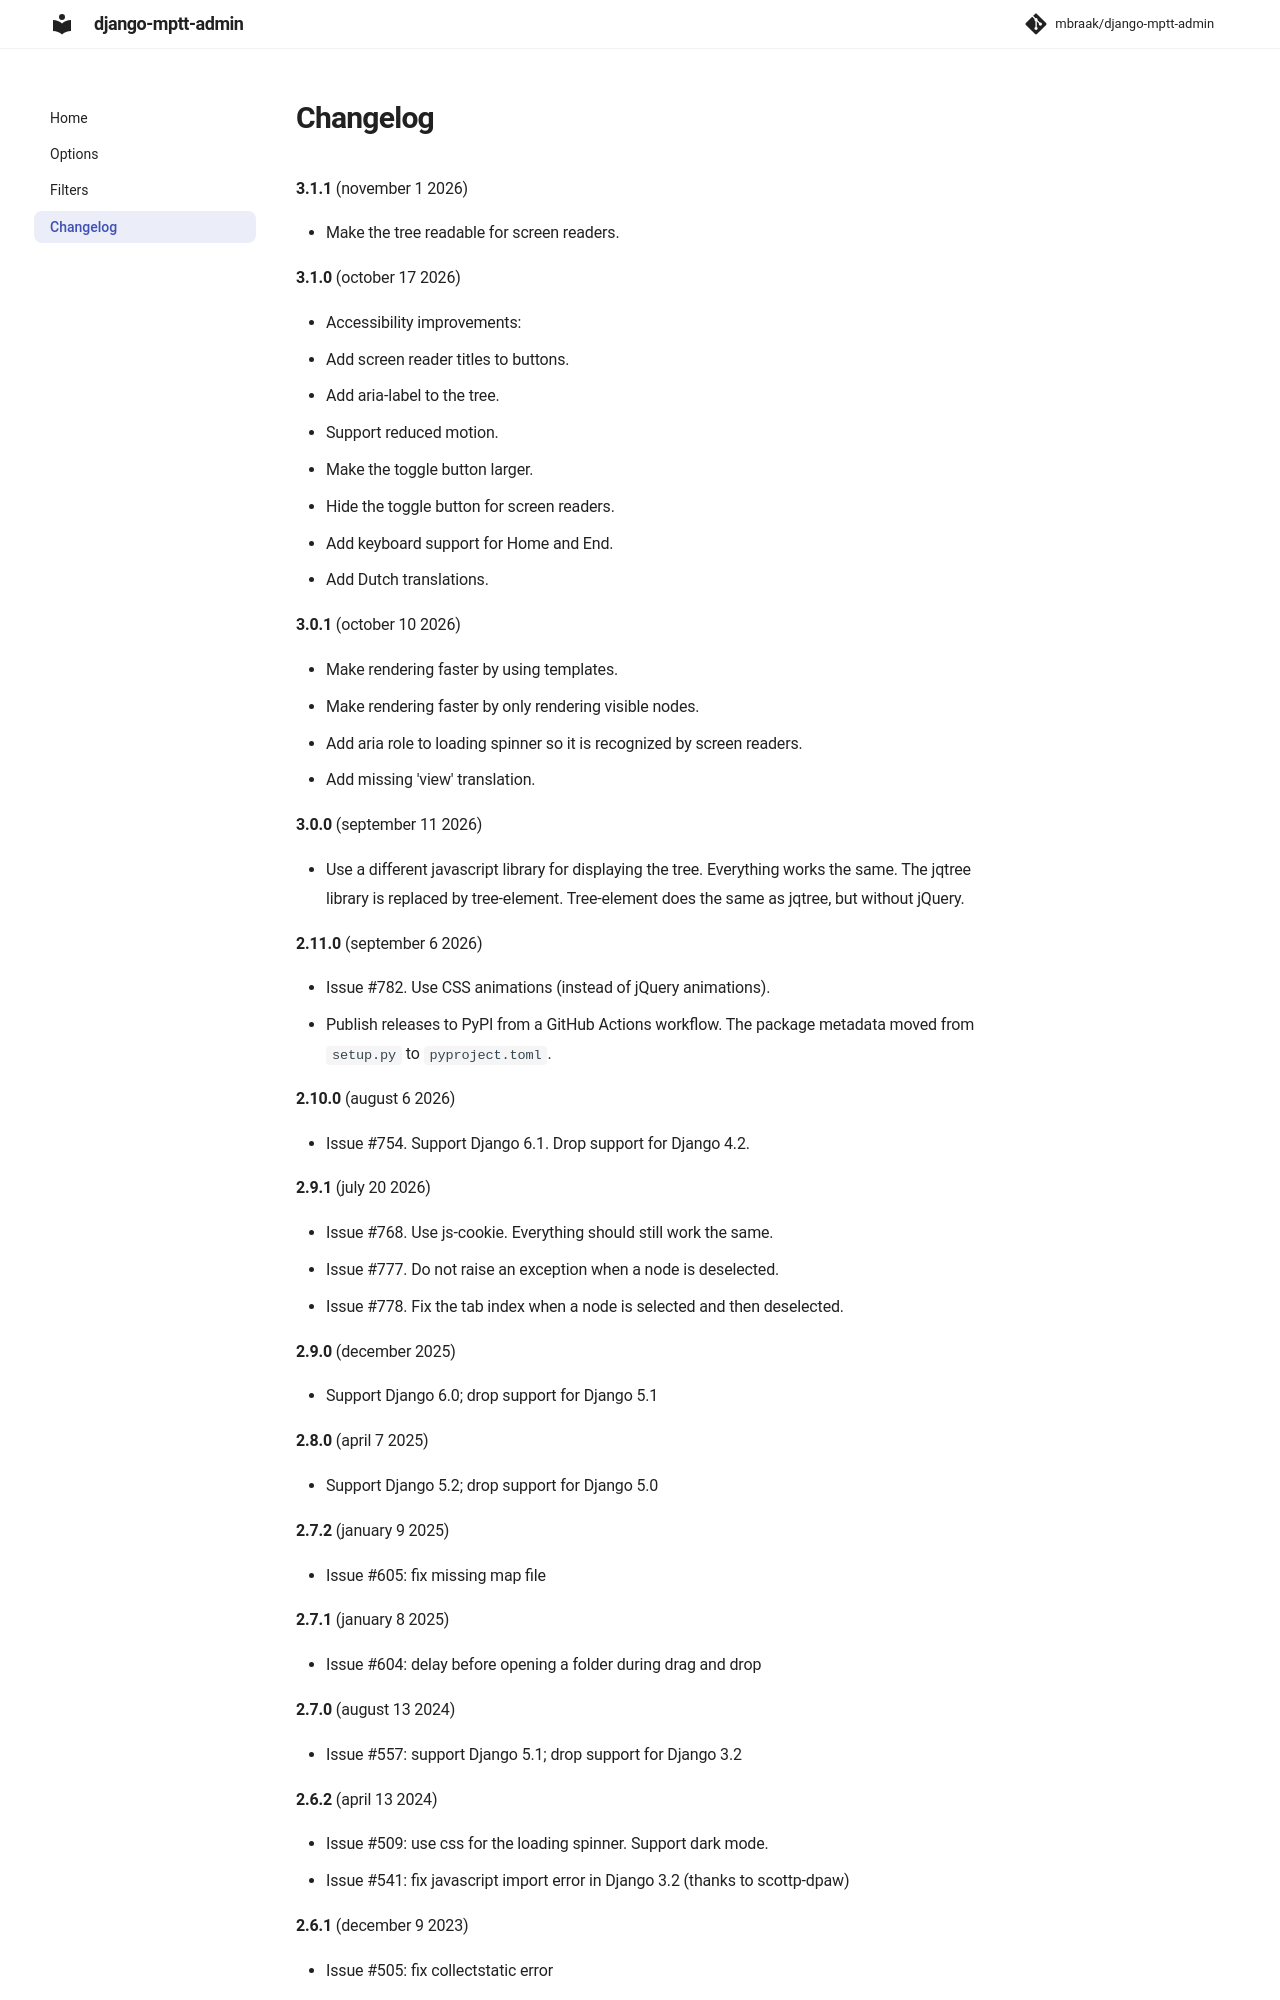

repository: mbraak/django-mptt-admin · page: changelog/index.html · generator: mkdocs

# Changelog

**3.1.1** (november 1 2026)

- Make the tree readable for screen readers.

**3.1.0** (october 17 2026)

- Accessibility improvements:
  - Add screen reader titles to buttons.
  - Add aria-label to the tree.
  - Support reduced motion.
  - Make the toggle button larger.
  - Hide the toggle button for screen readers.
  - Add keyboard support for Home and End.
- Add Dutch translations.

**3.0.1** (october 10 2026)

- Make rendering faster by using templates.
- Make rendering faster by only rendering visible nodes.
- Add aria role to loading spinner so it is recognized by screen readers.
- Add missing 'view' translation.

**3.0.0** (september 11 2026)

- Use a different javascript library for displaying the tree. Everything works the same.
  The jqtree library is replaced by tree-element. Tree-element does the same as jqtree, but without jQuery.

**2.11.0** (september 6 2026)

- Issue #782. Use CSS animations (instead of jQuery animations).
- Publish releases to PyPI from a GitHub Actions workflow. The package metadata moved from `setup.py` to `pyproject.toml`.

**2.10.0** (august 6 2026)

- Issue #754. Support Django 6.1. Drop support for Django 4.2.

**2.9.1** (july 20 2026)

- Issue #768. Use js-cookie. Everything should still work the same.
- Issue #777. Do not raise an exception when a node is deselected.
- Issue #778. Fix the tab index when a node is selected and then deselected.

**2.9.0** (december 2025)

- Support Django 6.0; drop support for Django 5.1

**2.8.0** (april 7 2025)

- Support Django 5.2; drop support for Django 5.0

**2.7.2** (january 9 2025)

- Issue #605: fix missing map file

**2.7.1** (january 8 2025)

- Issue #604: delay before opening a folder during drag and drop

**2.7.0** (august 13 2024)

- Issue #557: support Django 5.1; drop support for Django 3.2

**2.6.2** (april 13 2024)

- Issue #509: use css for the loading spinner. Support dark mode.
- Issue #541: fix javascript import error in Django 3.2 (thanks to scottp-dpaw)

**2.6.1** (december 9 2023)

- Issue #505: fix collectstatic error

**2.6.0** (december 7 2023)
